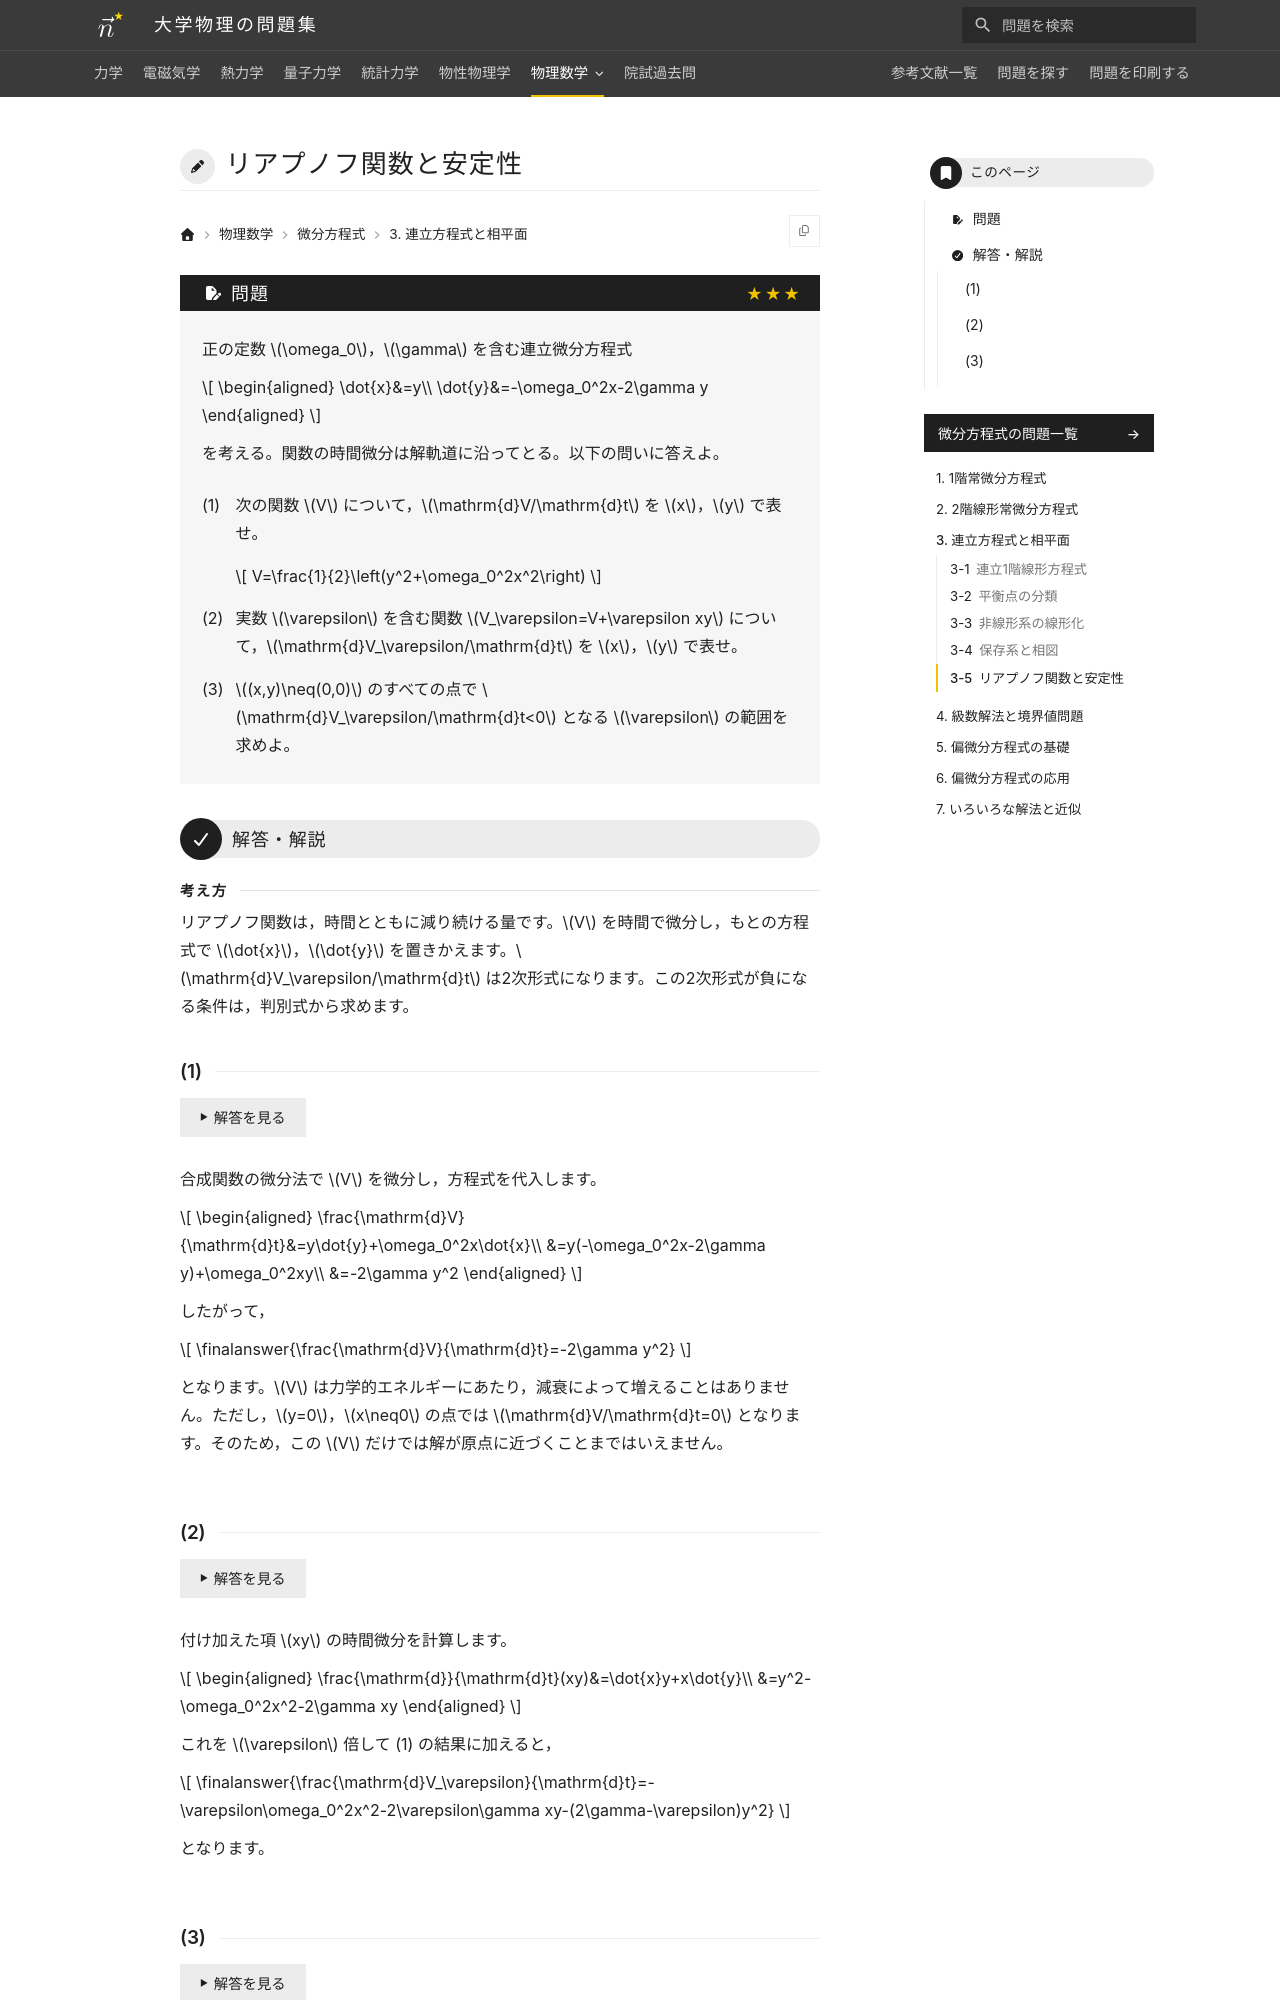

repository: Nanana-2/physics-site · page: 08differential_equations/03/03_050/index.html · generator: mkdocs

---
tags:
  - 発展
---

# リアプノフ関数と安定性

## 問題
正の定数 $\omega_0$，$\gamma$ を含む連立微分方程式

$$
\begin{aligned}
\dot{x}&=y\\
\dot{y}&=-\omega_0^2x-2\gamma y
\end{aligned}
$$

を考える。関数の時間微分は解軌道に沿ってとる。以下の問いに答えよ。

(1) 次の関数 $V$ について，$\mathrm{d}V/\mathrm{d}t$ を $x$，$y$ で表せ。

$$
V=\frac{1}{2}\left(y^2+\omega_0^2x^2\right)
$$

(2) 実数 $\varepsilon$ を含む関数 $V_\varepsilon=V+\varepsilon xy$ について，$\mathrm{d}V_\varepsilon/\mathrm{d}t$ を $x$，$y$ で表せ。

(3) $(x,y)\neq(0,0)$ のすべての点で $\mathrm{d}V_\varepsilon/\mathrm{d}t<0$ となる $\varepsilon$ の範囲を求めよ。

---

## 解答・解説

### (1)
合成関数の微分法で $V$ を微分し，方程式を代入します。

$$
\begin{aligned}
\frac{\mathrm{d}V}{\mathrm{d}t}&=y\dot{y}+\omega_0^2x\dot{x}\\
&=y(-\omega_0^2x-2\gamma y)+\omega_0^2xy\\
&=\finalanswer{-2\gamma y^2}
\end{aligned}
$$

となります。$V$ は力学的エネルギーにあたり，減衰によって増えることはありません。ただし $y=0$，$x\neq0$ の点では $\mathrm{d}V/\mathrm{d}t=0$ となるので，この $V$ だけでは原点に近づくことまでは言えません。
